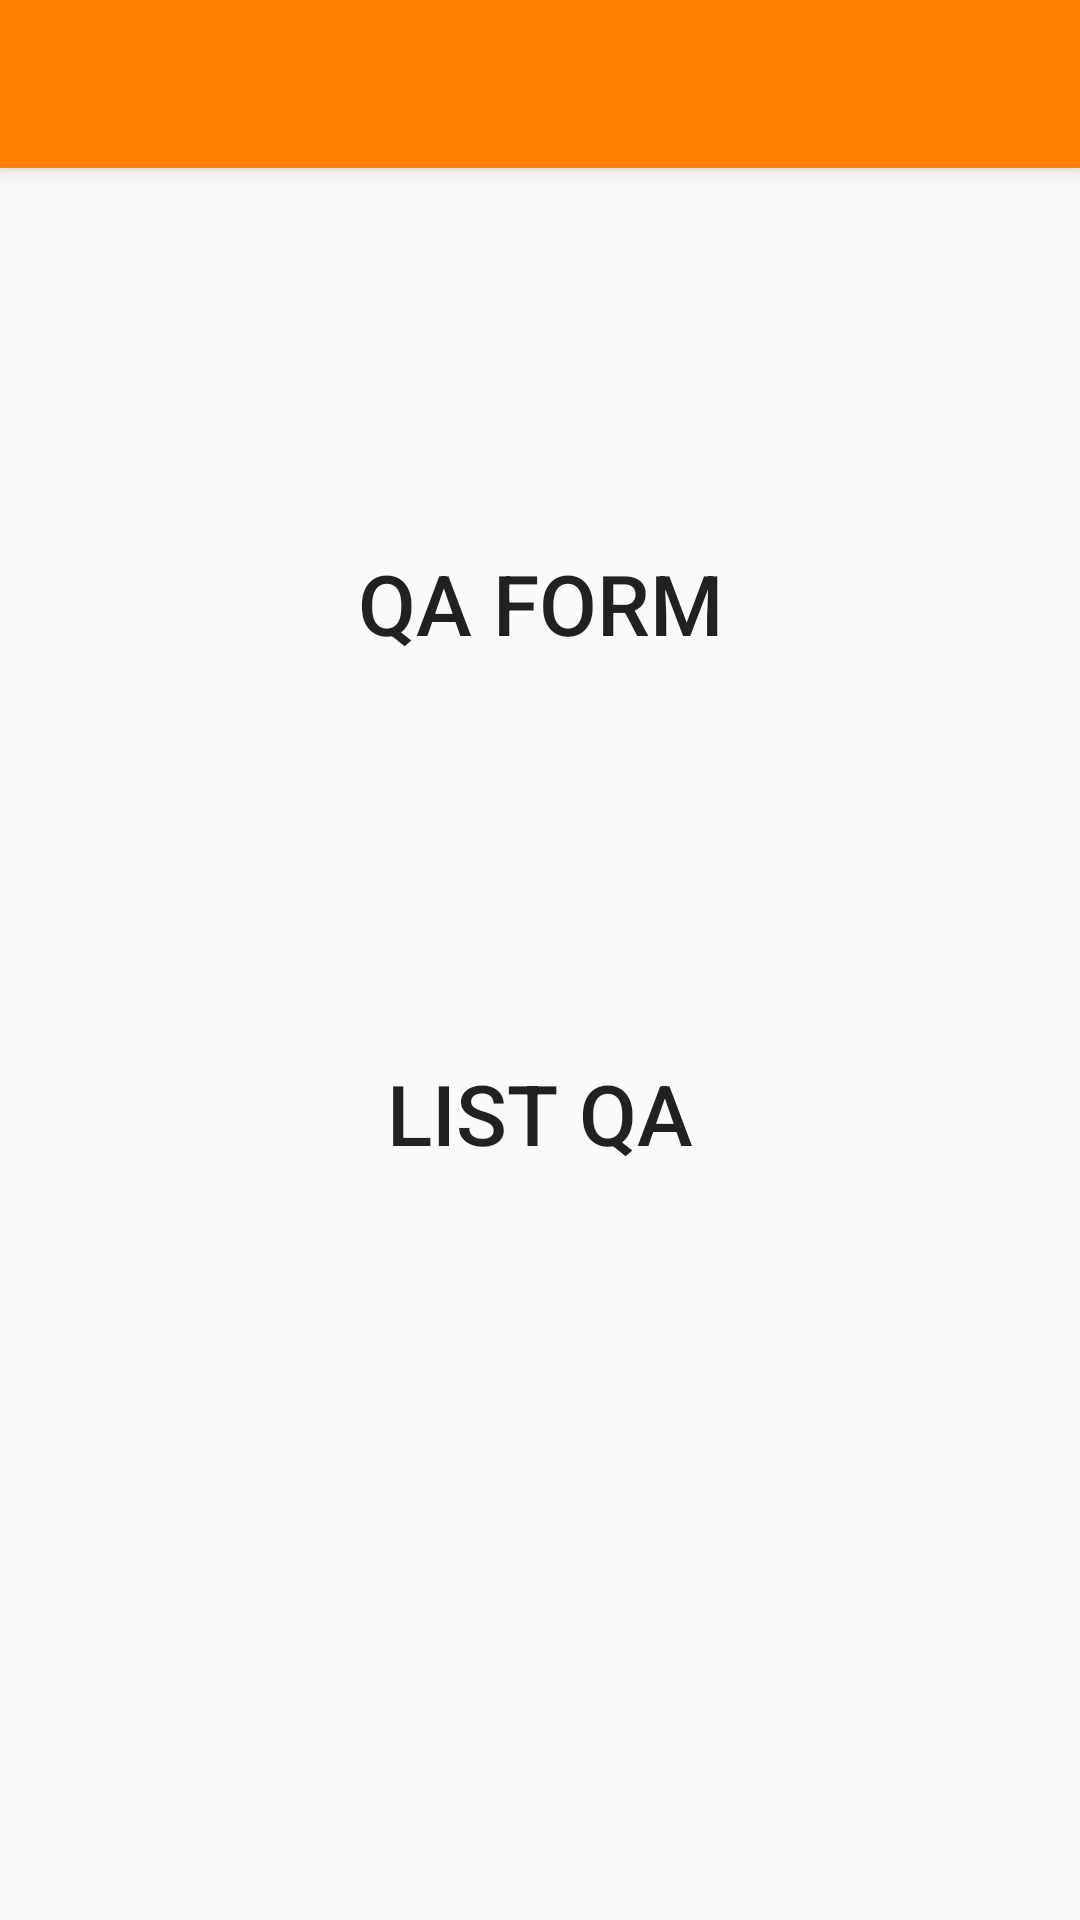

Write the Android layout XML for this screen, with the resource values it uses.
<!-- AndroidManifest.xml: activity theme AppTheme -->
<!-- res/layout/activity_sub.xml -->
<?xml version="1.0" encoding="utf-8"?>
<android.support.design.widget.CoordinatorLayout xmlns:android="http://schemas.android.com/apk/res/android"
    xmlns:app="http://schemas.android.com/apk/res-auto"
    xmlns:tools="http://schemas.android.com/tools"
    android:layout_width="match_parent"
    android:layout_height="match_parent"
    tools:context="com.example.ton.furnituretabapplication.SubActivity">

    <android.support.design.widget.AppBarLayout
        android:layout_width="match_parent"
        android:layout_height="wrap_content"
        android:theme="@style/AppTheme.AppBarOverlay">

        <android.support.v7.widget.Toolbar
            android:id="@+id/toolbar"
            android:layout_width="match_parent"
            android:layout_height="?attr/actionBarSize"
            android:background="?attr/colorPrimary"
            app:popupTheme="@style/AppTheme.PopupOverlay" />

    </android.support.design.widget.AppBarLayout>

    <include layout="@layout/content_sub" />

</android.support.design.widget.CoordinatorLayout>
<!-- res/layout/content_sub.xml (included above) -->
<?xml version="1.0" encoding="utf-8"?>
<RelativeLayout
    xmlns:android="http://schemas.android.com/apk/res/android"
    xmlns:app="http://schemas.android.com/apk/res-auto"
    xmlns:tools="http://schemas.android.com/tools"
    android:layout_width="match_parent"
    android:layout_height="match_parent"
    app:layout_behavior="@string/appbar_scrolling_view_behavior"
    tools:context="com.example.ton.furnituretabapplication.SubActivity"
    tools:showIn="@layout/activity_sub">

    <Button
        android:id="@+id/listqabtn"
        android:layout_width="500dp"
        android:layout_height="130dp"
        android:layout_below="@+id/qaformbtn"
        android:layout_centerHorizontal="true"
        android:layout_marginTop="40dp"
        android:background="@drawable/round"
        android:backgroundTint="@color/colorPrimary"
        android:text="List QA"
        android:textSize="28sp" />

    <Button
        android:id="@+id/qaformbtn"
        android:layout_width="500dp"
        android:layout_height="130dp"
        android:layout_alignParentTop="true"
        android:layout_centerHorizontal="true"
        android:layout_marginTop="80dp"
        android:background="@drawable/round"
        android:backgroundTint="@color/colorPrimary"
        android:text="QA FORM"
        android:textSize="28sp" />
</RelativeLayout>
<!-- resources referenced by this layout -->
<resources>
  <color name="colorPrimary">#FF8000</color>
  <style name="AppTheme.AppBarOverlay" parent="ThemeOverlay.AppCompat.Dark.ActionBar" />
  <style name="AppTheme.PopupOverlay" parent="ThemeOverlay.AppCompat.Light" />
  <style name="AppTheme" parent="Theme.AppCompat.Light.DarkActionBar">
          
          <item name="colorPrimary">@color/colorPrimary</item>
          <item name="colorPrimaryDark">@color/colorPrimaryDark</item>
          <item name="colorAccent">@color/colorAccent</item>
          <item name="windowActionBar">false</item>
          <item name="windowNoTitle">true</item>
          <item name="android:windowFullscreen">true</item>
      </style>
  <color name="colorPrimaryDark">#FF8000</color>
  <color name="colorAccent">#FF8000</color>
</resources>
